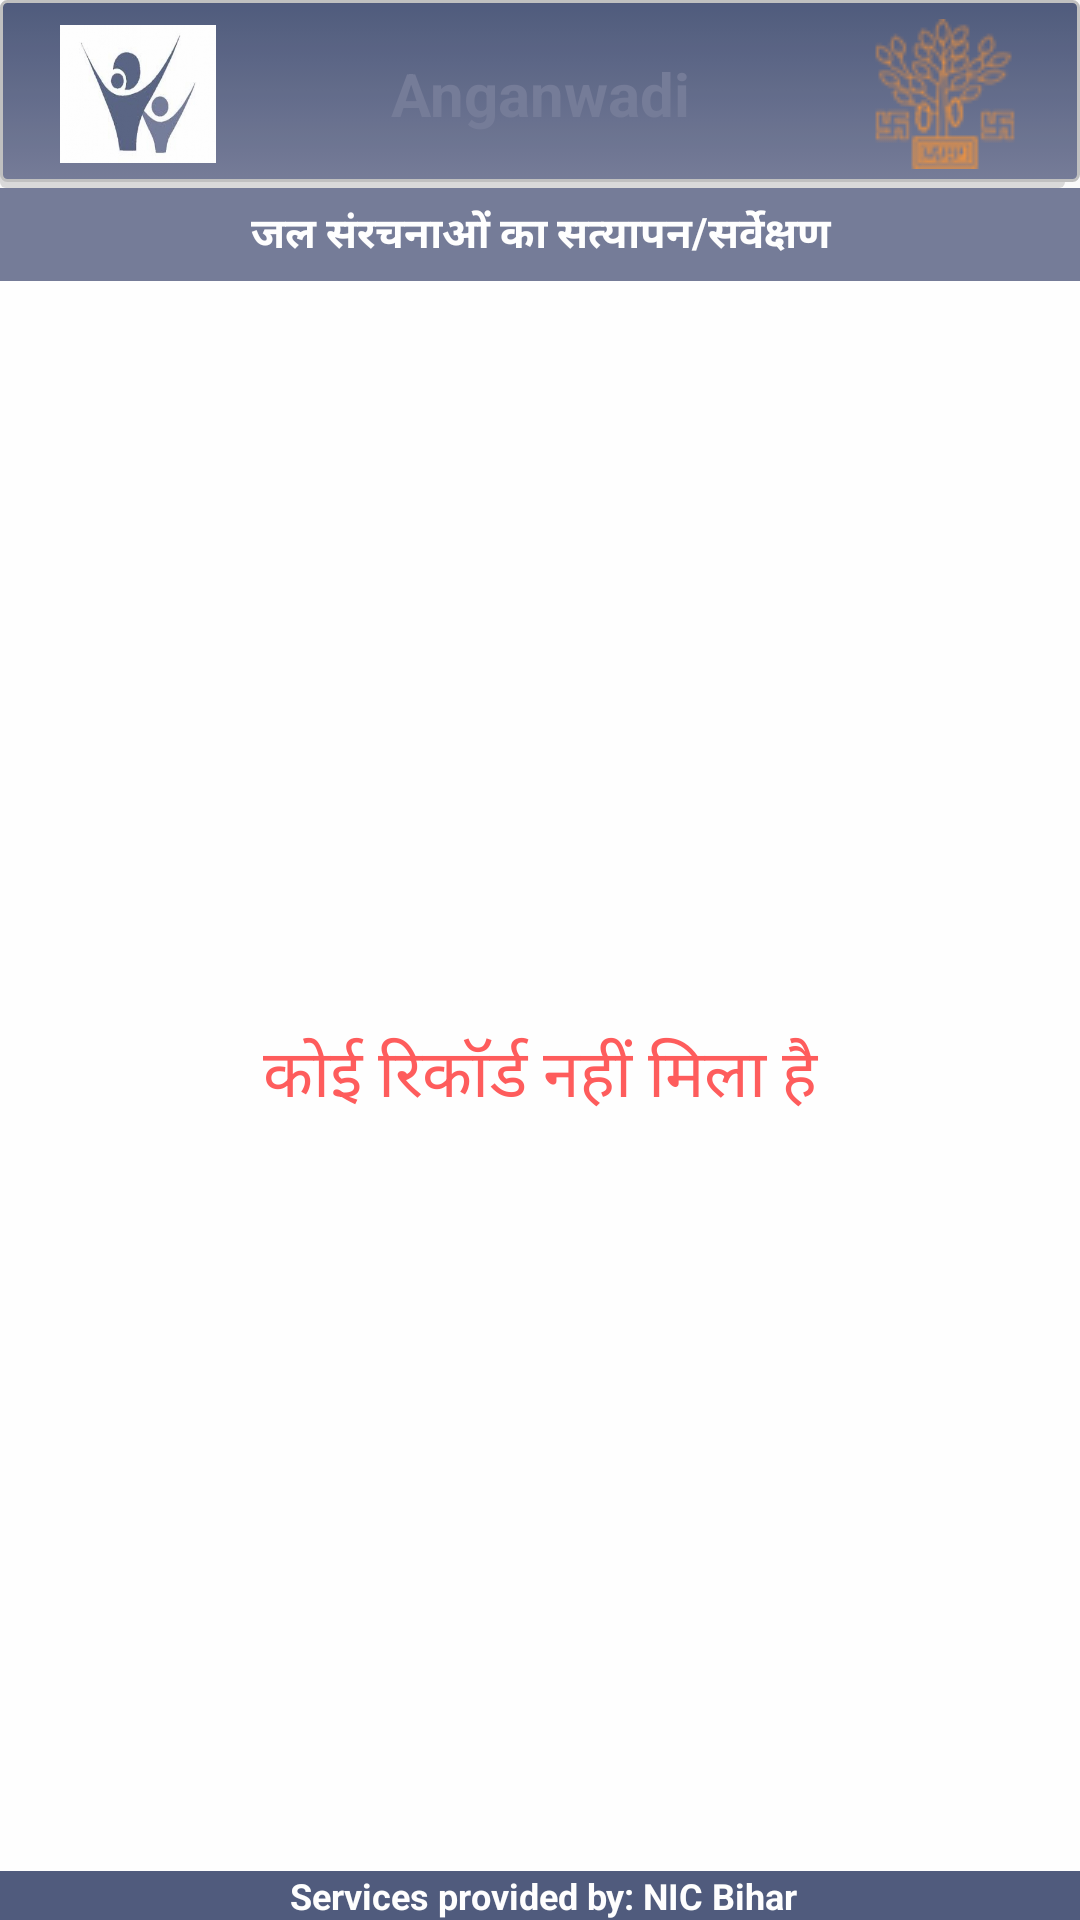

Produce the Android XML layout that renders to this screen, including the resource entries it uses.
<!-- AndroidManifest.xml: application theme AppTheme -->
<!-- res/layout/activity_pond_list_edit.xml -->
<?xml version="1.0" encoding="utf-8"?>
<RelativeLayout xmlns:android="http://schemas.android.com/apk/res/android"
    xmlns:app="http://schemas.android.com/apk/res-auto"
    xmlns:tools="http://schemas.android.com/tools"
    android:layout_width="match_parent"
    android:layout_height="match_parent"
    android:alpha="0.9"
    tools:context="bih.in.aanganwadiBenVerification.activity.PlantationListEditActivity">

    <include
        android:id="@+id/footer"
        layout="@layout/footer"
        android:layout_width="fill_parent"
        android:layout_height="wrap_content"
        android:layout_alignParentBottom="true"
        />

    <include
        android:id="@+id/header"
        layout="@layout/header"
        android:layout_width="fill_parent"
        android:layout_height="wrap_content"
        android:layout_alignParentTop="true"
        />

    <LinearLayout
        android:layout_width="match_parent"
        android:layout_height="match_parent"
        android:orientation="vertical"
        android:layout_below="@+id/header"
        android:layout_above="@+id/footer"
        >

        <TextView
            android:id="@+id/tv_title"
            style="@style/ActivityHeader"
            android:layout_width="match_parent"
            android:layout_height="wrap_content"
            android:text="जल संरचनाओं का सत्यापन/सर्वेक्षण" />

        <TextView
            android:id="@+id/tv_Norecord"
            android:layout_width="fill_parent"
            android:layout_height="fill_parent"
            android:background="@android:color/background_light"
            android:gravity="center_vertical|center_horizontal"
            android:textAppearance="?android:attr/textAppearanceLarge"
            android:textColor="#FF4B4B"
            android:textStyle="normal"
            android:text="@string/no_record_found"
            android:visibility="visible" />



        <ListView
            android:id="@+id/listviewshow"
            android:layout_width="match_parent"
            android:layout_height="wrap_content"
            android:layout_marginTop="3dp"
            android:clickable="true"
            android:elevation="10dp"
            android:divider="@android:color/transparent"
            android:dividerHeight="1dp"/>

    </LinearLayout>
</RelativeLayout>
<!-- res/layout/footer.xml (included above) -->
<?xml version="1.0" encoding="utf-8"?>
<RelativeLayout xmlns:android="http://schemas.android.com/apk/res/android"
    android:id="@+id/footer_layout_root"
    android:layout_width="match_parent"
    android:layout_height="wrap_content"
    android:gravity="center"
    android:orientation="horizontal" >

    <TextView
        android:id="@+id/headtext1"
        android:layout_width="fill_parent"
        android:layout_height="wrap_content"
        android:background="@color/colorPrimaryDark"
        android:gravity="center_horizontal"
        android:paddingLeft="2dp"
        android:text="Services provided by: NIC Bihar"
        android:textColor="#fff"
        android:textSize="12sp"
        android:textStyle="bold">
    </TextView>

</RelativeLayout>
<!-- res/layout/header.xml (included above) -->
<?xml version="1.0" encoding="utf-8"?>
<RelativeLayout xmlns:android="http://schemas.android.com/apk/res/android"
    android:orientation="vertical"
    android:layout_width="match_parent"
    android:layout_height="?attr/actionBarSize"
    android:background="@drawable/header_bg">


    <ImageView
        android:id="@+id/img_uploade"
        android:layout_width="wrap_content"
        android:layout_height="wrap_content"
        android:layout_alignParentRight="true"
        android:layout_marginRight="20dp"
        android:layout_marginTop="2.5dp"
        android:layout_centerVertical="true"
        android:adjustViewBounds="true"
        android:scaleType="fitXY"
        android:src="@drawable/bihar_logo"/>

    <TextView
        android:layout_width="wrap_content"
        android:layout_height="wrap_content"
        android:text="@string/appTitle"
        android:gravity="center_horizontal"
        android:textSize="20sp"
        android:textStyle="bold"
        android:layout_centerInParent="true"
        android:textColor="@color/colorPrimary"/>

    <ImageView
        android:id="@+id/imageView1"
        android:layout_width="52dp"
        android:layout_height="46dp"
        android:layout_alignParentLeft="true"
        android:layout_centerVertical="true"
        android:layout_marginTop="0dp"
        android:scaleType="fitXY"
        android:layout_marginLeft="20dp"
        android:src="@drawable/aanganwadi"/>

</RelativeLayout>
<!-- resources referenced by this layout -->
<resources>
  <color name="colorPrimary">#676E8D</color>
  <color name="colorPrimaryDark">#3D4A6F</color>
  <!-- drawable aanganwadi: jpg bitmap (drawable, 47410 bytes) -->
  <!-- drawable bihar_logo: png bitmap (drawable, 3487 bytes) -->
  <!-- drawable header_bg (drawable) -->
  <?xml version="1.0" encoding="utf-8"?>
  <selector xmlns:android="http://schemas.android.com/apk/res/android">
  
      <item>
          <layer-list>
              <item android:right="5dp" android:top="5dp">
                  <shape>
                      <corners android:radius="2dp" />
                      <solid android:color="#D6D6D6" />
                  </shape>
              </item>
              <item android:bottom="2dp" android:left="0dp">
                  <shape>
                      <gradient android:angle="270"
                          android:endColor="@color/colorPrimary" android:startColor="@color/colorPrimaryDark" />
                      <stroke android:width="1dp" android:color="#BABABA" />
                      <corners android:radius="2dp" />
                      <padding android:bottom="5dp" android:left="0dp"
                          android:right="0dp" android:top="5dp" />
                  </shape>
              </item>
          </layer-list>
      </item>
  </selector>
  <string name="appTitle">Anganwadi</string>
  <string name="no_record_found">कोई रिकॉर्ड नहीं मिला है</string>
  <style name="ActivityHeader">
          <item name="android:textColor">#fff</item>
          <item name="android:textStyle">bold</item>
          <item name="android:paddingTop">5dp</item>
          <item name="android:paddingBottom">5dp</item>
          
          <item name="android:background">@color/colorPrimary</item>
          <item name="android:textAlignment">center</item>
      </style>
  <style name="AppTheme" parent="AppBaseTheme">
          
      </style>
  <style name="AppBaseTheme" parent="Theme.AppCompat.Light.DarkActionBar">
          <item name="colorPrimary">@color/colorPrimary</item>
          <item name="colorPrimaryDark">@color/colorPrimaryDark</item>
          <item name="colorAccent">@color/colorAccent</item>
      </style>
  <color name="colorAccent">#819CE7</color>
</resources>
